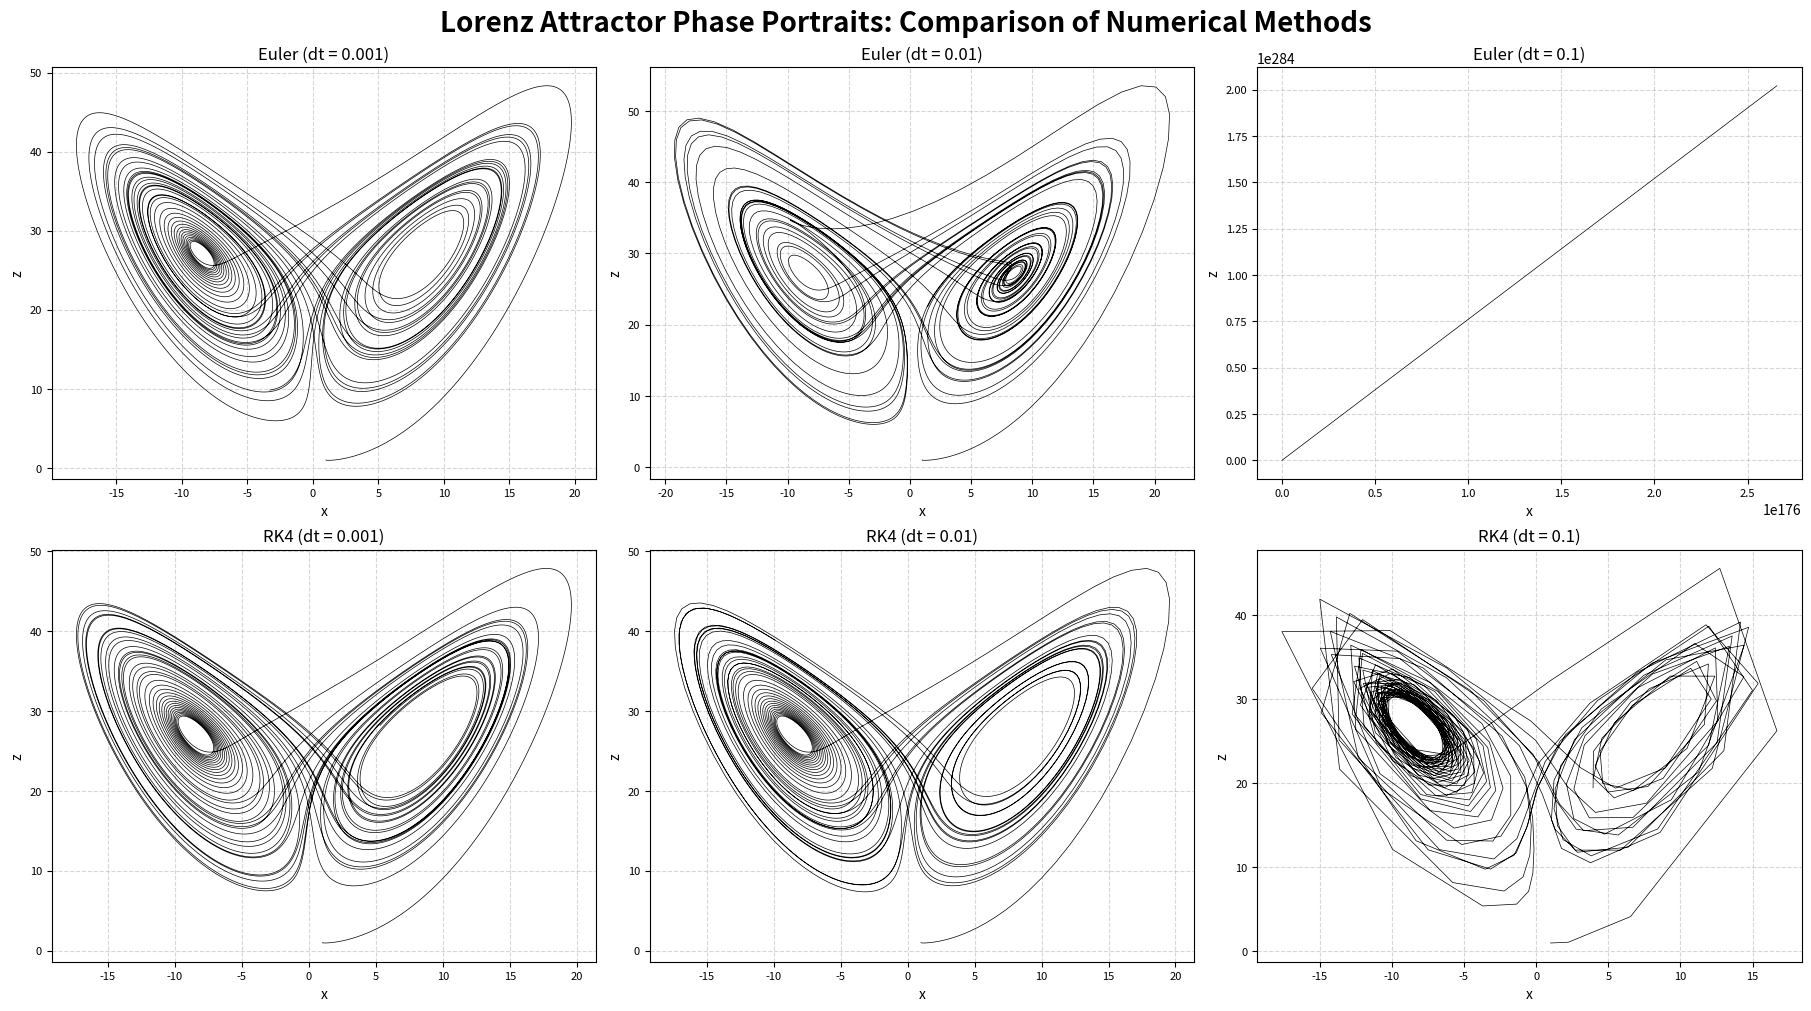
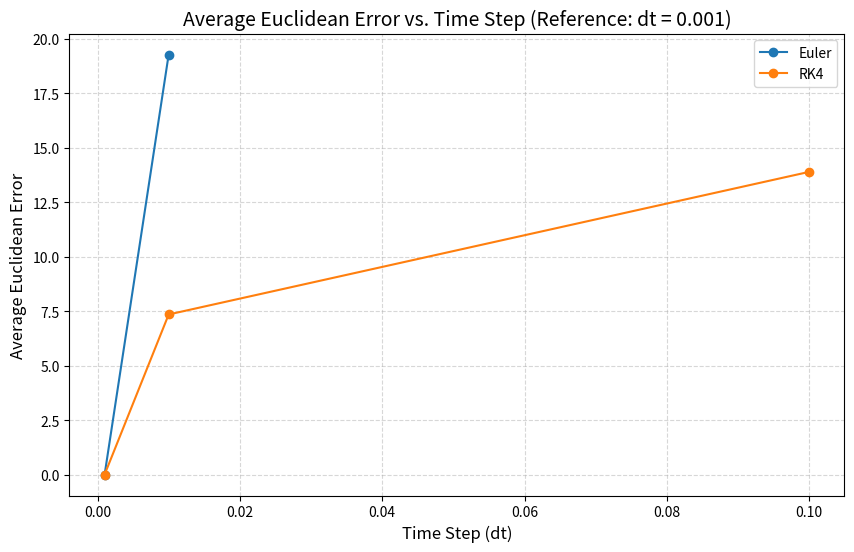

Write the Python code that produced these figures, in order.
import numpy as np
import matplotlib.pyplot as plt

# Define the Lorenz system equations
def lorenz(state, sigma=10, rho=28, beta=8/3):
    x, y, z = state
    dxdt = sigma * (y - x)
    dydt = x * (rho - z) - y
    dzdt = x * y - beta * z
    return np.array([dxdt, dydt, dzdt])

# Euler integration method
def euler_integration(func, state0, dt, steps):
    states = np.zeros((steps, len(state0)))
    states[0] = state0
    for i in range(steps - 1):
        states[i+1] = states[i] + dt * func(states[i])
    return states

# RK4 integration method
def rk4_integration(func, state0, dt, steps):
    states = np.zeros((steps, len(state0)))
    states[0] = state0
    for i in range(steps - 1):
        k1 = func(states[i])
        k2 = func(states[i] + dt/2 * k1)
        k3 = func(states[i] + dt/2 * k2)
        k4 = func(states[i] + dt * k3)
        states[i+1] = states[i] + dt/6 * (k1 + 2*k2 + 2*k3 + k4)
    return states

# Simulation parameters
state0 = np.array([1.0, 1.0, 1.0])
tmax = 40.0
dt_values = [0.001, 0.01, 0.1]  # different time step sizes
# dt_values = np.round(np.logspace(-3, -1, num=1000), 3)
# dt_values = np.arange(0.001, 0.1, 0.05)  # dt from 0.001 to 0.1 in steps of 0.01
methods = {"Euler": euler_integration, "RK4": rk4_integration}

# Run simulations for each method and each dt
results = {}
for method_name, method_func in methods.items():
    results[method_name] = {}
    for dt in dt_values:
        steps = int(tmax / dt)
        t = np.linspace(0, tmax, steps)
        states = method_func(lorenz, state0, dt, steps)
        results[method_name][dt] = (t, states)

# -------------------------
# Figure 1: Phase Portraits
# -------------------------
fig1, axs1 = plt.subplots(2, 3, figsize=(18, 10), constrained_layout=True)
fig1.suptitle("Lorenz Attractor Phase Portraits: Comparison of Numerical Methods", fontsize=20, weight='bold')

for i, (method_name, method_results) in enumerate(results.items()):
    for j, dt in enumerate(dt_values):
        t, states = method_results[dt]
        ax = axs1[i, j]
        ax.plot(states[:, 0], states[:, 2], lw=0.5, color='black')
        ax.set_title(f"{method_name} (dt = {dt})", fontsize=12)
        ax.set_xlabel("x", fontsize=10)
        ax.set_ylabel("z", fontsize=10)
        ax.tick_params(axis='both', labelsize=8)
        ax.grid(True, linestyle='--', alpha=0.5)
fig1.savefig("1.1.4\images\phase_portraits.png", dpi=300)
plt.show()

# -----------------------------------------------------------
# Figure 2: Quantitative Comparison of Simulation Accuracy
# -----------------------------------------------------------
# Here we compare each simulation (for dt > 0.001) to the reference simulation (dt = 0.001)
# by computing the average Euclidean norm difference between the state trajectories.
errors = {"Euler": {}, "RK4": {}}
ref_dt = 0.001  # reference time step
for method_name, method_results in results.items():
    t_ref, states_ref = method_results[ref_dt]
    for dt in dt_values:
        if dt == ref_dt:
            errors[method_name][dt] = 0.0
        else:
            t_sim, states_sim = method_results[dt]
            factor = int(dt / ref_dt)  # since dt values are multiples of 0.001
            # Sample the reference simulation to align with the coarser time grid
            ref_states_sampled = states_ref[::factor][:len(states_sim)]
            # Compute the Euclidean error at each time step
            error_array = np.linalg.norm(states_sim - ref_states_sampled, axis=1)
            avg_error = np.mean(error_array)
            errors[method_name][dt] = avg_error

# Plot the average error vs. time step for each method
fig3, ax3 = plt.subplots(figsize=(10, 6))
for method_name, error_dict in errors.items():
    dt_list = sorted(error_dict.keys())
    error_list = [error_dict[dt] for dt in dt_list]
    ax3.plot(dt_list, error_list, marker='o', label=method_name)
ax3.set_title("Average Euclidean Error vs. Time Step (Reference: dt = 0.001)", fontsize=14)
ax3.set_xlabel("Time Step (dt)", fontsize=12)
ax3.set_ylabel("Average Euclidean Error", fontsize=12)
ax3.grid(True, linestyle='--', alpha=0.5)
ax3.legend(fontsize=10)
fig3.savefig("1.1.4\images\error_comparison.png", dpi=300)
plt.show()
